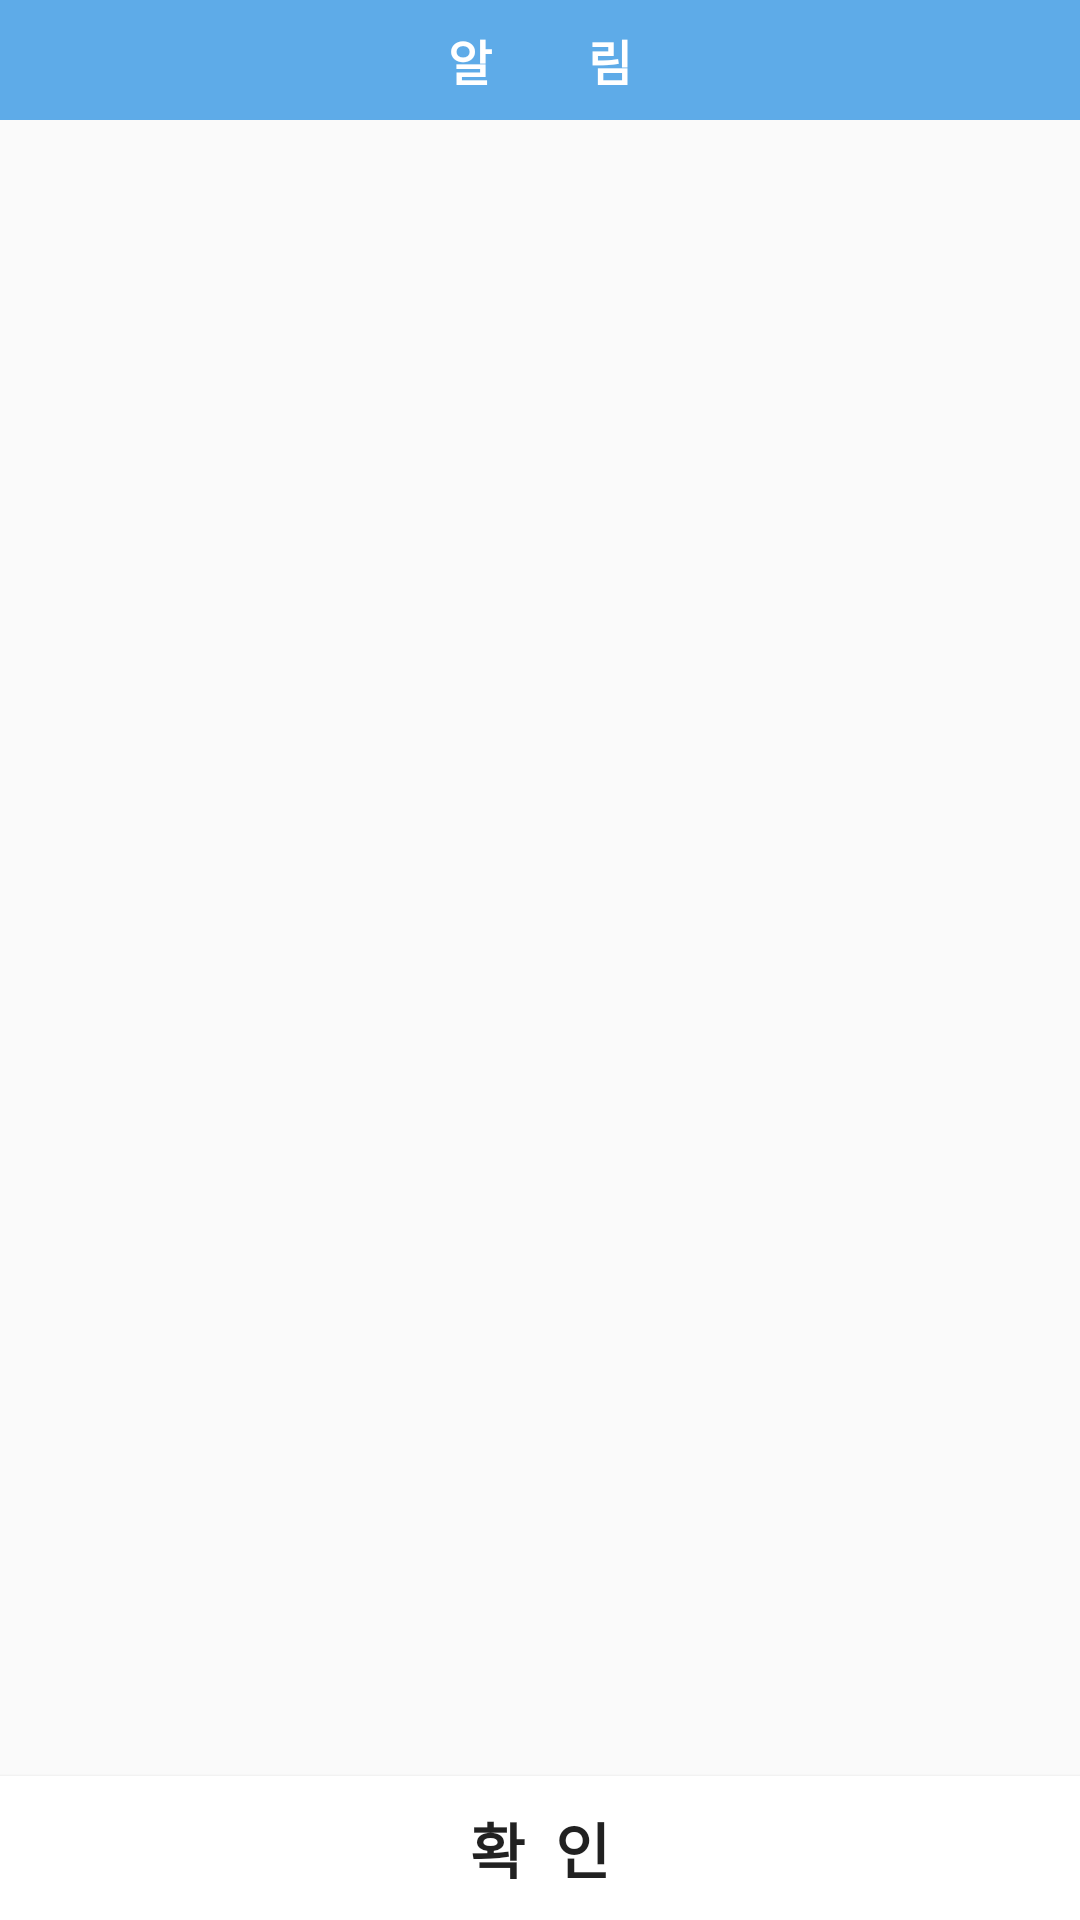

Here is an Android app screen rendered from its layout file. Give the layout XML and the strings, colors and styles it references.
<!-- AndroidManifest.xml: application theme AppTheme -->
<!-- res/layout/update_dialog.xml -->
<?xml version="1.0" encoding="utf-8"?>
<LinearLayout xmlns:android="http://schemas.android.com/apk/res/android"

    xmlns:app="http://schemas.android.com/apk/res-auto"
    xmlns:tools="http://schemas.android.com/tools"
    android:layout_width="wrap_content"

    android:layout_height="wrap_content"

    android:orientation="vertical"
    >


    <LinearLayout
        android:layout_width="match_parent"
        android:layout_height="40dp"
        android:background="#5EABE8"
        android:gravity="center_vertical"
        android:orientation="horizontal">

        <TextView
            android:id="@+id/dialogText"
            android:layout_width="wrap_content"
            android:layout_height="wrap_content"
            android:layout_weight="1"
            android:gravity="center"
            android:text="알　　림"
            android:textColor="#ffffff"
            android:textSize="16dp"
            android:textStyle="bold" />

    </LinearLayout>


    <View
        android:id="@+id/view3"
        android:layout_width="wrap_content"
        android:layout_height="10dp"
        android:layout_weight="1" />

    <TextView
        android:id="@+id/infoDialogText"
        android:layout_width="match_parent"
        android:layout_height="wrap_content"
        android:gravity="center"
        android:textSize="20dp"
        android:layout_marginTop="20dp"
        android:layout_marginBottom="20dp"
        />

    <Button
        android:id="@+id/updateOkButton"
        android:layout_width="match_parent"
        android:layout_height="wrap_content"
        android:background="#FFF"
        android:text="확  인"
        android:textSize="20dp"
        android:textStyle="bold"/>



</LinearLayout>
<!-- resources referenced by this layout -->
<resources>
  <style name="AppTheme" parent="Theme.AppCompat.Light.DarkActionBar">
          
          <item name="colorPrimary">@color/colorPrimary</item>
          <item name="colorPrimaryDark">@color/colorPrimaryDark</item>
          <item name="colorAccent">@color/colorAccent</item>
          <item name="windowNoTitle">true</item>
          <item name="windowActionBar">false</item>
  
      </style>
  <color name="colorPrimary">#5EABE8</color>
  <color name="colorPrimaryDark">#5EABE8</color>
  <color name="colorAccent">#03DAC5</color>
</resources>
